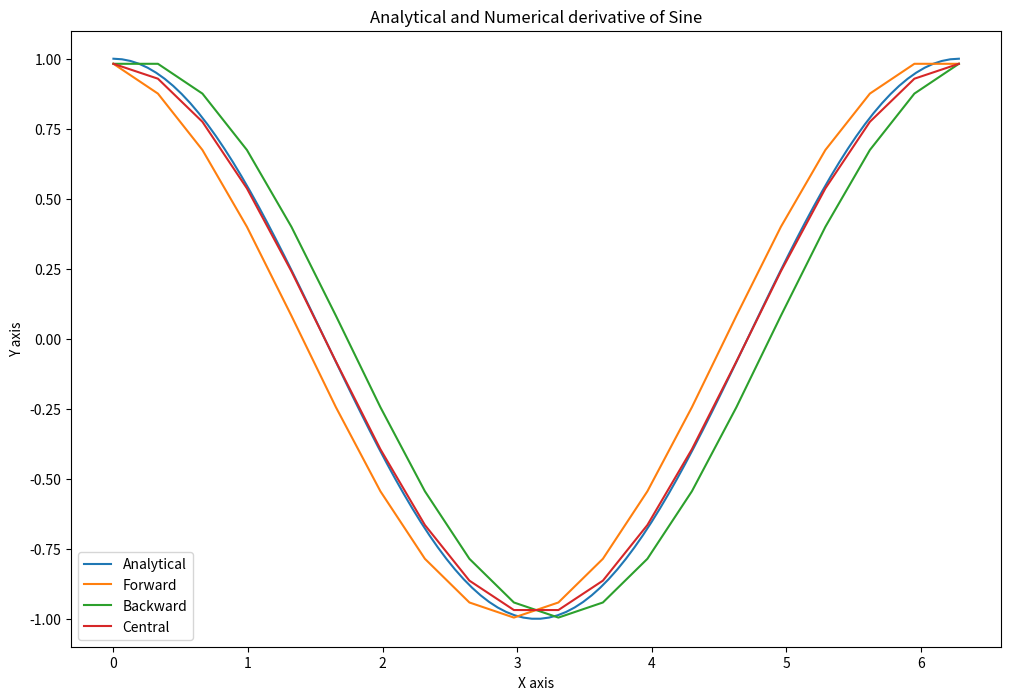

Write Python code to recreate this figure.
import numpy as np
import matplotlib.pyplot as plt

x = np.linspace(0, 2*np.pi, 100)
f = lambda x:np.sin(x)

def my_num_diff(f, a, b, n, option):
    if option == "Forward" :
        h = np.linspace(a,b,n)
        FD_main = []
        step = h[2]-h[1]
        r = len(h)
        for i in range(0,r) :
            FD = ( f(h[i]+step) - f(h[i]))/step
            FD_main.append(FD)
        XF = np.array([FD_main,h])
        return XF
    elif option == "Backward" :
        h = np.linspace(a,b,n)
        BD_main = []
        step = h[2]-h[1]
        r = len(h)
        for i in range(0,r) :
            BD = ( f(h[i]) - f(h[i] - step))/step
            BD_main.append(BD)
        XB = np.array([BD_main,h])
        return XB
    elif option == "Central" :
        h = np.linspace(a,b,n)
        CD_main = []
        step = h[2]-h[1]
        r = len(h)
        for i in range(0,r) :
            CD = ( f(h[i]+step) - f(h[i] - step))/(2*step)
            CD_main.append(CD)
        XC = np.array([CD_main,h])
        return XC

[Dyf,Xf] = my_num_diff(f, 0, 2*np.pi, 20, "Forward")
[Dyb,Xb] = my_num_diff(f, 0, 2*np.pi, 20, "Backward")
[Dyc,Xc] = my_num_diff(f, 0, 2*np.pi, 20, "Central")

print(Xf)
print(Dyf)

plt.figure(figsize=(12,8))
plt.plot(x,np.cos(x), label ="Analytical")
plt.plot(Xf,Dyf, label ="Forward")
plt.plot(Xb,Dyb, label ="Backward")
plt.plot(Xc,Dyc, label ="Central")
plt.title("Analytical and Numerical derivative of Sine")
plt.xlabel("X axis")
plt.ylabel("Y axis")
plt.legend()
plt.show()



